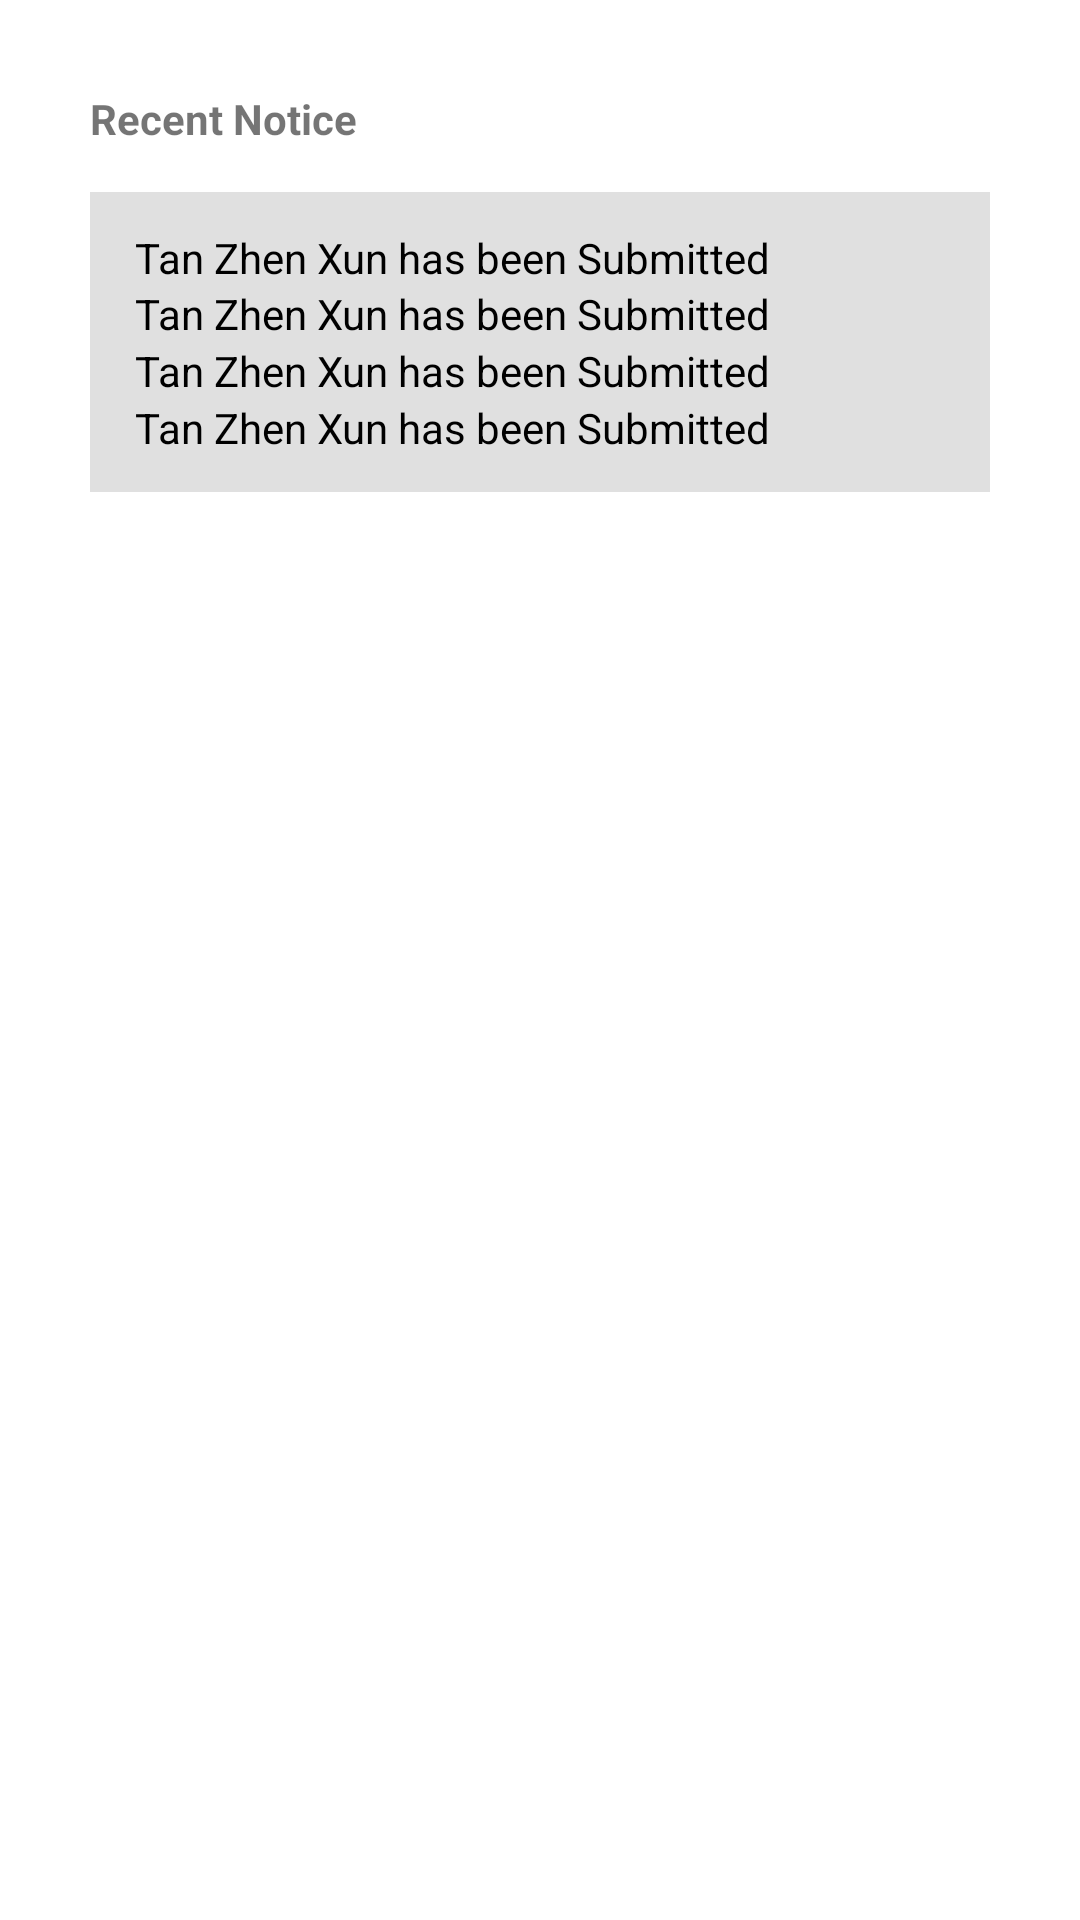

This screen was rendered from an Android layout file. Write that file and the resources it references.
<!-- AndroidManifest.xml: application theme Theme.Project -->
<!-- res/layout/activity_dashboard.xml -->
<?xml version="1.0" encoding="utf-8"?>
<androidx.constraintlayout.widget.ConstraintLayout xmlns:android="http://schemas.android.com/apk/res/android"
    xmlns:app="http://schemas.android.com/apk/res-auto"
    xmlns:tools="http://schemas.android.com/tools"
    android:layout_width="match_parent"
    android:layout_height="match_parent"
    tools:context=".DashboardActivity">

    <androidx.constraintlayout.widget.ConstraintLayout
        android:id="@+id/constraintLayout"
        android:layout_width="match_parent"
        android:layout_height="wrap_content"
        android:layout_marginHorizontal="30dp"
        android:layout_marginTop="30dp"
        app:layout_constraintBottom_toTopOf="@+id/constraintLayout2"
        app:layout_constraintEnd_toEndOf="parent"
        app:layout_constraintStart_toStartOf="parent"
        app:layout_constraintTop_toTopOf="parent">

        <TextView
            android:id="@+id/notice"
            android:layout_width="match_parent"
            android:layout_height="wrap_content"
            android:text="Recent Notice"
            android:textStyle="bold"
            app:layout_constraintBottom_toTopOf="@+id/textbox"
            app:layout_constraintEnd_toEndOf="parent"
            app:layout_constraintStart_toStartOf="parent"
            app:layout_constraintTop_toTopOf="parent" />

        <androidx.constraintlayout.widget.ConstraintLayout
            android:id="@+id/textbox"
            android:layout_width="match_parent"
            android:layout_height="100dp"
            android:layout_marginTop="15dp"
            android:background="@color/grey"
            android:padding="15dp"
            app:layout_constraintBottom_toBottomOf="parent"
            app:layout_constraintEnd_toEndOf="parent"
            app:layout_constraintHorizontal_bias="0.0"
            app:layout_constraintStart_toStartOf="parent"
            app:layout_constraintTop_toBottomOf="@id/notice"
            app:layout_constraintVertical_bias="1.0">

            <TextView
                android:id="@+id/notice_msg1"
                android:layout_width="match_parent"
                android:layout_height="wrap_content"
                android:text="Tan Zhen Xun has been Submitted"
                android:textColor="@color/black"
                app:layout_constraintBottom_toTopOf="@+id/notice_msg2"
                app:layout_constraintEnd_toEndOf="parent"
                app:layout_constraintHorizontal_bias="0.5"
                app:layout_constraintStart_toStartOf="parent"
                app:layout_constraintTop_toTopOf="parent" />

            <TextView
                android:id="@+id/notice_msg2"
                android:layout_width="match_parent"
                android:layout_height="wrap_content"
                android:text="Tan Zhen Xun has been Submitted"
                android:textColor="@color/black"
                app:layout_constraintBottom_toTopOf="@+id/notice_msg3"
                app:layout_constraintEnd_toEndOf="parent"
                app:layout_constraintHorizontal_bias="0.5"
                app:layout_constraintStart_toStartOf="parent"
                app:layout_constraintTop_toBottomOf="@+id/notice_msg1" />

            <TextView
                android:id="@+id/notice_msg3"
                android:layout_width="match_parent"
                android:layout_height="wrap_content"
                android:text="Tan Zhen Xun has been Submitted"
                android:textColor="@color/black"
                app:layout_constraintBottom_toTopOf="@+id/notice_msg4"
                app:layout_constraintEnd_toEndOf="parent"
                app:layout_constraintHorizontal_bias="0.5"
                app:layout_constraintStart_toStartOf="parent"
                app:layout_constraintTop_toBottomOf="@+id/notice_msg2" />

            <TextView
                android:id="@+id/notice_msg4"
                android:layout_width="match_parent"
                android:layout_height="wrap_content"
                android:text="Tan Zhen Xun has been Submitted"
                android:textColor="@color/black"
                app:layout_constraintBottom_toBottomOf="parent"
                app:layout_constraintEnd_toEndOf="parent"
                app:layout_constraintHorizontal_bias="0.5"
                app:layout_constraintStart_toStartOf="parent"
                app:layout_constraintTop_toBottomOf="@+id/notice_msg3" />


        </androidx.constraintlayout.widget.ConstraintLayout>

    </androidx.constraintlayout.widget.ConstraintLayout>

    <androidx.constraintlayout.widget.ConstraintLayout
        android:id="@+id/constraintLayout2"
        android:layout_width="match_parent"
        android:layout_height="wrap_content"
        android:layout_marginVertical="25dp"
        app:layout_constraintEnd_toEndOf="parent"
        app:layout_constraintStart_toStartOf="parent"
        app:layout_constraintTop_toBottomOf="@+id/constraintLayout">

        <com.google.android.material.tabs.TabLayout
            android:id="@+id/nav_status"
            android:layout_width="match_parent"
            android:layout_height="wrap_content"
            app:layout_constraintBottom_toTopOf="@+id/submissionlist"
            app:layout_constraintEnd_toEndOf="parent"
            app:layout_constraintStart_toStartOf="parent"
            app:layout_constraintTop_toTopOf="parent" />

        <androidx.viewpager2.widget.ViewPager2
            android:id="@+id/submissionlist"
            android:layout_width="match_parent"
            android:layout_height="wrap_content"
            app:layout_constraintTop_toBottomOf="@+id/nav_status"
            app:layout_constraintBottom_toBottomOf="parent"
            app:layout_constraintEnd_toEndOf="parent"
            app:layout_constraintStart_toStartOf="parent"/>

    </androidx.constraintlayout.widget.ConstraintLayout>

</androidx.constraintlayout.widget.ConstraintLayout>
<!-- resources referenced by this layout -->
<resources>
  <color name="black">#FF000000</color>
  <color name="grey">#e0e0e0</color>
  <style name="Theme.Project" parent="Theme.MaterialComponents.DayNight.NoActionBar">
          
          <item name="colorPrimary">@color/purple_500</item>
          <item name="colorPrimaryVariant">@color/purple_700</item>
          <item name="colorOnPrimary">@color/white</item>
          
          <item name="colorSecondary">@color/teal_200</item>
          <item name="colorSecondaryVariant">@color/teal_700</item>
          <item name="colorOnSecondary">@color/black</item>
          
          <item name="android:statusBarColor">?attr/colorPrimaryVariant</item>
          
      </style>
  <color name="purple_500">#FF6200EE</color>
  <color name="purple_700">#FF3700B3</color>
  <color name="white">#FFFFFFFF</color>
  <color name="teal_200">#FF03DAC5</color>
  <color name="teal_700">#FF018786</color>
</resources>
